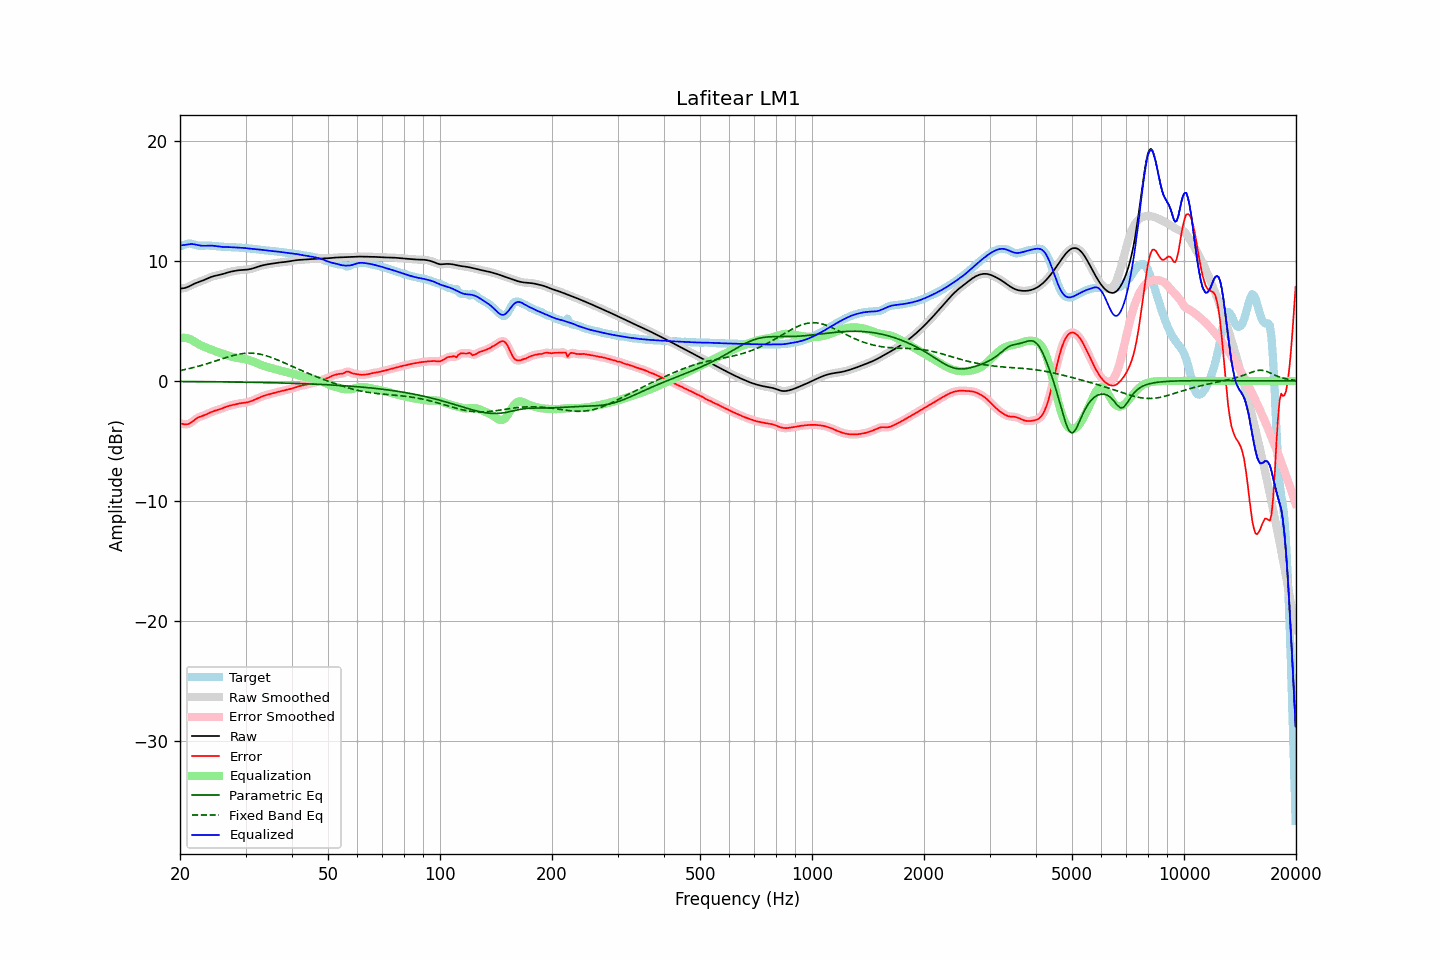

Data behind this chart, as committed beside it:
frequency, raw, error, smoothed, error_smoothed, equalization, parametric_eq, fixed_band_eq, equalized_raw, equalized_smoothed, target
20.00, 7.70, -3.54, 7.70, -3.53, 3.59, -0.05, 0.86, 11.29, 11.29, 11.24
20.20, 7.71, -3.56, 7.71, -3.58, 3.60, -0.05, 0.89, 11.31, 11.31, 11.28
20.40, 7.73, -3.59, 7.72, -3.60, 3.60, -0.05, 0.92, 11.32, 11.32, 11.32
20.61, 7.75, -3.62, 7.75, -3.62, 3.59, -0.05, 0.95, 11.34, 11.34, 11.37
20.81, 7.79, -3.62, 7.79, -3.62, 3.57, -0.05, 0.98, 11.36, 11.36, 11.42
21.02, 7.85, -3.60, 7.85, -3.60, 3.53, -0.05, 1.01, 11.38, 11.38, 11.45
21.23, 7.91, -3.55, 7.91, -3.54, 3.49, -0.05, 1.04, 11.40, 11.40, 11.46
21.44, 7.98, -3.46, 7.98, -3.46, 3.44, -0.05, 1.07, 11.42, 11.42, 11.44
21.66, 8.05, -3.36, 8.04, -3.36, 3.36, -0.06, 1.10, 11.41, 11.41, 11.40
21.87, 8.11, -3.26, 8.11, -3.26, 3.28, -0.06, 1.14, 11.39, 11.39, 11.37
22.09, 8.17, -3.16, 8.17, -3.16, 3.19, -0.06, 1.17, 11.36, 11.36, 11.33
22.31, 8.22, -3.07, 8.22, -3.08, 3.11, -0.06, 1.21, 11.33, 11.33, 11.29
22.54, 8.27, -3.01, 8.27, -3.01, 3.03, -0.06, 1.25, 11.30, 11.30, 11.28
22.76, 8.32, -2.96, 8.32, -2.96, 2.97, -0.06, 1.28, 11.28, 11.28, 11.27
22.99, 8.36, -2.91, 8.37, -2.91, 2.90, -0.06, 1.32, 11.27, 11.27, 11.28
23.22, 8.42, -2.87, 8.42, -2.87, 2.85, -0.06, 1.36, 11.27, 11.27, 11.29
23.45, 8.48, -2.81, 8.48, -2.81, 2.79, -0.06, 1.40, 11.27, 11.27, 11.29
23.69, 8.54, -2.75, 8.54, -2.75, 2.74, -0.07, 1.44, 11.28, 11.28, 11.29
23.92, 8.60, -2.69, 8.60, -2.69, 2.69, -0.07, 1.49, 11.29, 11.28, 11.29
24.16, 8.65, -2.62, 8.65, -2.62, 2.63, -0.07, 1.53, 11.29, 11.29, 11.28
24.40, 8.70, -2.56, 8.70, -2.57, 2.58, -0.07, 1.57, 11.28, 11.28, 11.27
24.65, 8.74, -2.51, 8.74, -2.51, 2.53, -0.07, 1.61, 11.27, 11.27, 11.25
24.89, 8.77, -2.47, 8.77, -2.47, 2.48, -0.07, 1.66, 11.25, 11.25, 11.24
25.14, 8.80, -2.43, 8.80, -2.43, 2.43, -0.07, 1.70, 11.23, 11.23, 11.23
25.39, 8.82, -2.40, 8.83, -2.39, 2.38, -0.08, 1.75, 11.21, 11.21, 11.22
25.65, 8.85, -2.35, 8.86, -2.35, 2.34, -0.08, 1.79, 11.19, 11.19, 11.21
25.91, 8.89, -2.30, 8.89, -2.30, 2.29, -0.08, 1.84, 11.18, 11.18, 11.19
26.16, 8.93, -2.25, 8.93, -2.25, 2.25, -0.08, 1.88, 11.17, 11.17, 11.18
26.43, 8.97, -2.19, 8.97, -2.19, 2.20, -0.08, 1.92, 11.17, 11.17, 11.16
26.69, 9.01, -2.14, 9.01, -2.14, 2.15, -0.08, 1.96, 11.17, 11.17, 11.16
26.96, 9.06, -2.10, 9.05, -2.10, 2.11, -0.09, 2.00, 11.16, 11.16, 11.16
27.23, 9.09, -2.06, 9.09, -2.06, 2.07, -0.09, 2.04, 11.16, 11.16, 11.15
27.50, 9.12, -2.03, 9.12, -2.03, 2.03, -0.09, 2.08, 11.15, 11.15, 11.15
27.77, 9.15, -2.00, 9.15, -2.00, 1.99, -0.09, 2.12, 11.14, 11.14, 11.15
28.05, 9.18, -1.97, 9.18, -1.96, 1.96, -0.09, 2.15, 11.14, 11.14, 11.14
28.33, 9.20, -1.93, 9.20, -1.93, 1.93, -0.10, 2.18, 11.13, 11.13, 11.13
28.62, 9.22, -1.90, 9.22, -1.90, 1.91, -0.10, 2.21, 11.13, 11.13, 11.12
28.90, 9.24, -1.88, 9.24, -1.88, 1.89, -0.10, 2.24, 11.12, 11.12, 11.11
29.19, 9.25, -1.86, 9.25, -1.86, 1.86, -0.10, 2.26, 11.11, 11.11, 11.11
29.48, 9.26, -1.84, 9.26, -1.84, 1.84, -0.10, 2.28, 11.10, 11.10, 11.10
29.78, 9.27, -1.82, 9.27, -1.82, 1.82, -0.11, 2.30, 11.09, 11.09, 11.09
30.08, 9.28, -1.81, 9.28, -1.80, 1.80, -0.11, 2.31, 11.07, 11.07, 11.08
30.38, 9.29, -1.78, 9.29, -1.78, 1.77, -0.11, 2.31, 11.05, 11.05, 11.07
30.68, 9.31, -1.74, 9.31, -1.74, 1.73, -0.11, 2.32, 11.04, 11.04, 11.05
30.99, 9.33, -1.70, 9.33, -1.70, 1.69, -0.12, 2.32, 11.03, 11.03, 11.03
31.30, 9.37, -1.65, 9.37, -1.65, 1.64, -0.12, 2.31, 11.01, 11.01, 11.02
31.61, 9.41, -1.59, 9.41, -1.59, 1.59, -0.12, 2.30, 11.00, 11.00, 11.00
31.93, 9.46, -1.53, 9.46, -1.53, 1.53, -0.12, 2.29, 10.99, 10.99, 10.99
32.24, 9.50, -1.47, 9.50, -1.47, 1.47, -0.13, 2.27, 10.98, 10.98, 10.98
32.57, 9.55, -1.41, 9.55, -1.41, 1.41, -0.13, 2.25, 10.96, 10.96, 10.96
32.89, 9.59, -1.35, 9.59, -1.35, 1.36, -0.13, 2.22, 10.95, 10.95, 10.94
33.22, 9.63, -1.30, 9.63, -1.30, 1.30, -0.13, 2.19, 10.93, 10.93, 10.92
33.55, 9.66, -1.24, 9.66, -1.25, 1.26, -0.14, 2.16, 10.91, 10.91, 10.90
33.89, 9.69, -1.20, 9.69, -1.20, 1.21, -0.14, 2.12, 10.90, 10.90, 10.89
34.23, 9.71, -1.17, 9.71, -1.17, 1.17, -0.14, 2.08, 10.88, 10.88, 10.88
34.57, 9.73, -1.13, 9.73, -1.13, 1.13, -0.15, 2.04, 10.86, 10.86, 10.87
34.92, 9.76, -1.10, 9.76, -1.10, 1.09, -0.15, 2.00, 10.85, 10.85, 10.86
35.27, 9.78, -1.06, 9.78, -1.06, 1.06, -0.15, 1.95, 10.83, 10.83, 10.84
35.62, 9.80, -1.02, 9.80, -1.02, 1.02, -0.15, 1.90, 10.82, 10.82, 10.82
35.97, 9.82, -0.98, 9.82, -0.99, 0.99, -0.16, 1.84, 10.81, 10.81, 10.81
... 635 more rows
